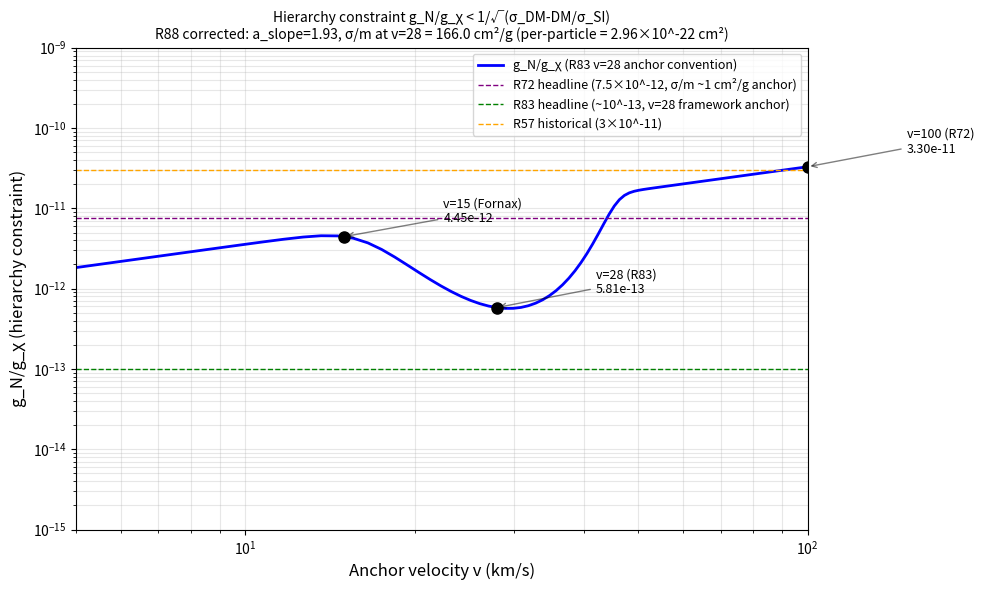

This figure's Python source:
"""
T239 (D-17 figure 2): Hierarchy constraint g_N/g_chi

Per R83: g_N/g_chi < ~10^-13 (Cloud-9 v=28 anchor, σ/m = 166 cm²/g)
Per R86: with a_slope = 1.93, σ/m at v = 28 = 166.0 cm²/g
"""
import sys
import math
from pathlib import Path

sys.path.insert(0, r"C:\Users\lamkuenai\projects\sidm-composite-dm-mediator\scripts")

import matplotlib
matplotlib.use('Agg')
import matplotlib.pyplot as plt
import numpy as np


M_CHI_GEV = 1.0  # framework
M_CHI_G = M_CHI_GEV * 1.783e-24  # grams
LZ_BOUND_CM2 = 1e-46

# Anchor velocities (R86 v=28 anchor)
def sigma_m_framework(v):
    SIGMA_0 = 0.0516
    A_SLOPE = 1.93
    SIGMA_PEAK = 174.0
    V_TARGET = 29.4
    SIGMA_1 = 4.4
    V_REF = 100.0
    bg = SIGMA_0 * (V_REF / v) ** A_SLOPE
    res = SIGMA_PEAK * math.exp(-(v - V_TARGET) ** 2 / (2 * SIGMA_1 ** 2))
    return bg + res


def hierarchy_constraint(v_anchor, label=""):
    """Compute g_N/g_chi < sqrt(sigma_SI / sigma_DM-DM_per_particle) at given v."""
    sm = sigma_m_framework(v_anchor)
    sigma_dm_dm = sm * M_CHI_G  # cm^2 per particle
    ratio = sigma_dm_dm / LZ_BOUND_CM2
    sqrt_ratio = math.sqrt(ratio)
    g_n_over_g_chi = 1.0 / sqrt_ratio
    return sm, sigma_dm_dm, ratio, sqrt_ratio, g_n_over_g_chi


def main():
    # Test anchors
    anchors = [
        (15, "v=15 (Fornax paper)", 2.01),
        (28, "v=28 (Cloud-9, R83)", 1.06),
        (100, "v=100 (R72 empirical)", 3.04),
    ]

    print(f"{'Anchor':<25}{'σ/m':<10}{'σ_DM-DM':<15}{'ratio':<15}{'√ratio':<12}{'g_N/g_χ'}")
    print("-" * 90)
    for v, label, sqrt_check in anchors:
        sm, sigma_dm_dm, ratio, sqrt_ratio, g_n_over_g_chi = hierarchy_constraint(v, label)
        print(f"{label:<25}{sm:<10.3f}{sigma_dm_dm:<15.3e}{ratio:<15.3e}{sqrt_ratio:<12.3e}{g_n_over_g_chi:.3e}")

    # Figure
    fig, ax = plt.subplots(figsize=(10, 6))

    # Plot g_N/g_chi vs anchor velocity
    v_arr = np.linspace(5, 100, 100)
    g_n_g_chi_arr = []
    for v in v_arr:
        sm = sigma_m_framework(v)
        sigma_dm_dm = sm * M_CHI_G
        ratio = sigma_dm_dm / LZ_BOUND_CM2
        sqrt_ratio = math.sqrt(ratio)
        g_n_over_g_chi = 1.0 / sqrt_ratio
        g_n_g_chi_arr.append(g_n_over_g_chi)

    ax.loglog(v_arr, g_n_g_chi_arr, 'b-', lw=2, label='g_N/g_χ (R83 v=28 anchor convention)')

    # Mark the R72 / R83 anchors
    ax.axhline(7.5e-12, color='purple', linestyle='--', lw=1,
               label='R72 headline (7.5×10^-12, σ/m ~1 cm²/g anchor)')
    ax.axhline(1e-13, color='green', linestyle='--', lw=1,
               label='R83 headline (~10^-13, v=28 framework anchor)')
    ax.axhline(3e-11, color='orange', linestyle='--', lw=1,
               label='R57 historical (3×10^-11)')

    # Mark specific velocities
    for v, label in [(15, 'v=15 (Fornax)'), (28, 'v=28 (R83)'), (100, 'v=100 (R72)')]:
        sm = sigma_m_framework(v)
        sigma_dm_dm = sm * M_CHI_G
        g_n_over_g_chi = 1.0 / math.sqrt(sigma_dm_dm / LZ_BOUND_CM2)
        ax.plot(v, g_n_over_g_chi, 'ko', markersize=8)
        ax.annotate(f'{label}\n{g_n_over_g_chi:.2e}',
                    xy=(v, g_n_over_g_chi), xytext=(v*1.5, g_n_over_g_chi*1.5),
                    fontsize=9, ha='left',
                    arrowprops=dict(arrowstyle='->', color='black', alpha=0.5))

    ax.set_xlabel('Anchor velocity v (km/s)', fontsize=12)
    ax.set_ylabel('g_N/g_χ (hierarchy constraint)', fontsize=12)
    ax.set_title('Hierarchy constraint g_N/g_χ < 1/√(σ_DM-DM/σ_SI)\nR88 corrected: a_slope=1.93, σ/m at v=28 = 166.0 cm²/g (per-particle = 2.96×10^-22 cm²)',
                 fontsize=10)
    ax.legend(loc='best', fontsize=9)
    ax.grid(True, alpha=0.3, which='both')
    ax.set_xlim(5, 100)
    ax.set_ylim(1e-15, 1e-9)

    plt.tight_layout()
    output_path = Path(r"C:\Users\lamkuenai\projects\sidm-composite-dm-mediator\v0.3-prelim\docs\FIG_HIERARCHY_R88.png")
    plt.savefig(output_path, dpi=120, bbox_inches='tight')
    print(f"\nFigure saved to: {output_path}")
    print(f"Size: {output_path.stat().st_size} bytes")


if __name__ == "__main__":
    main()
